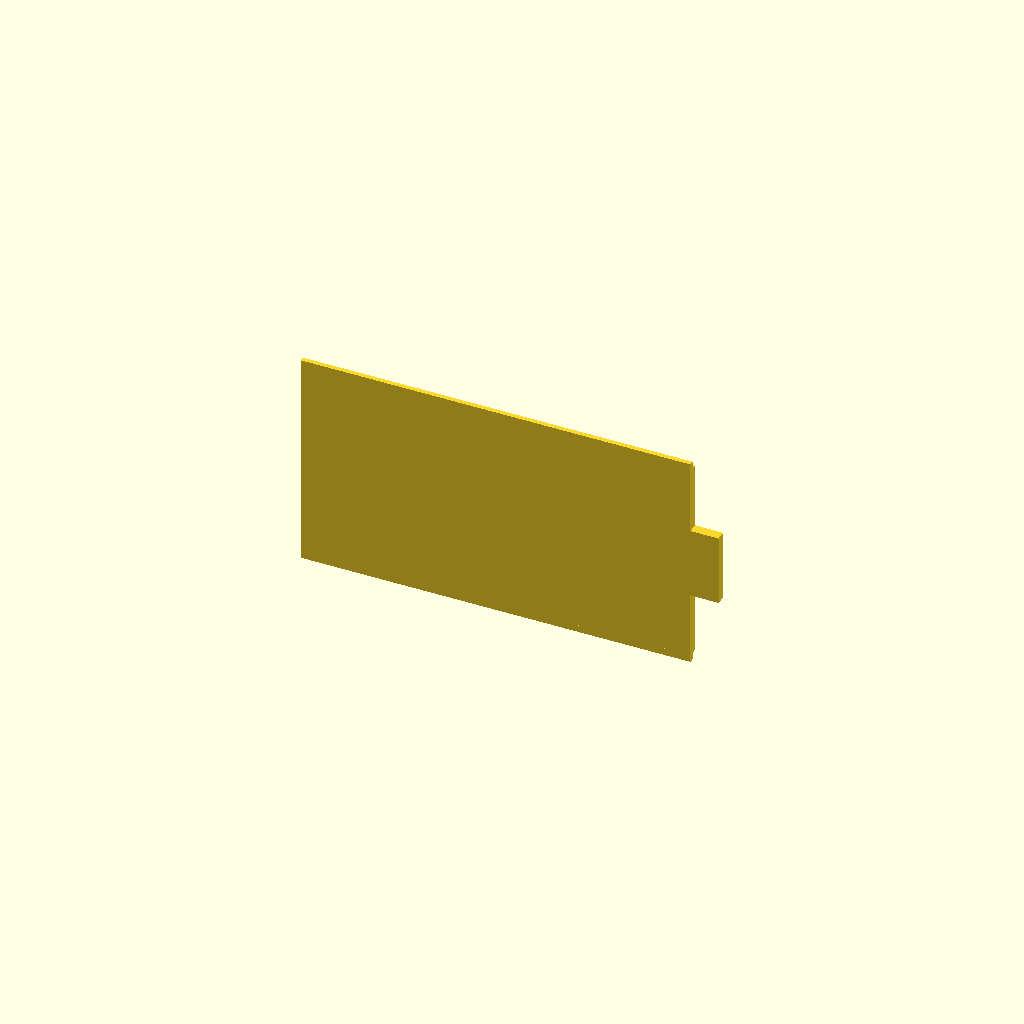
Cell 1 — every parameter at its default value.
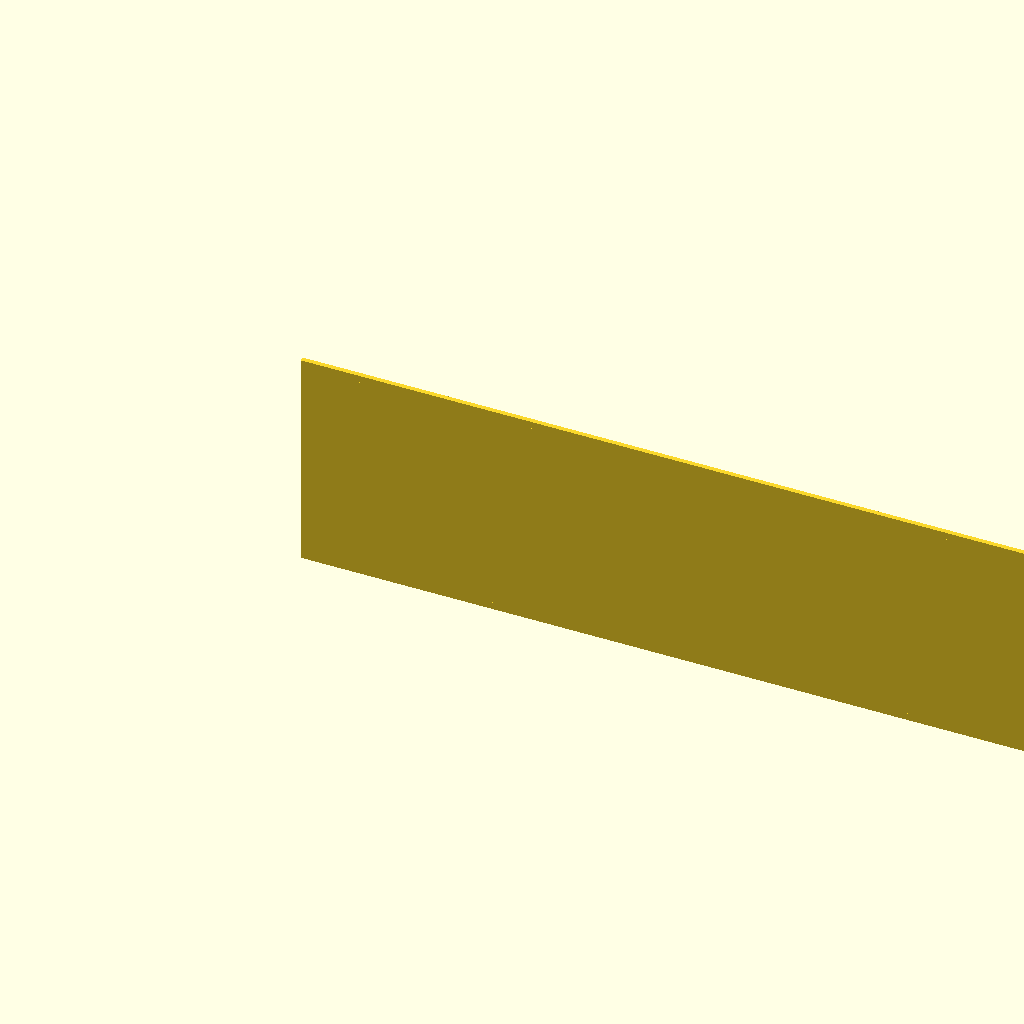
Cell 2 — side_door_l set to 326.2, the other parameters unchanged.
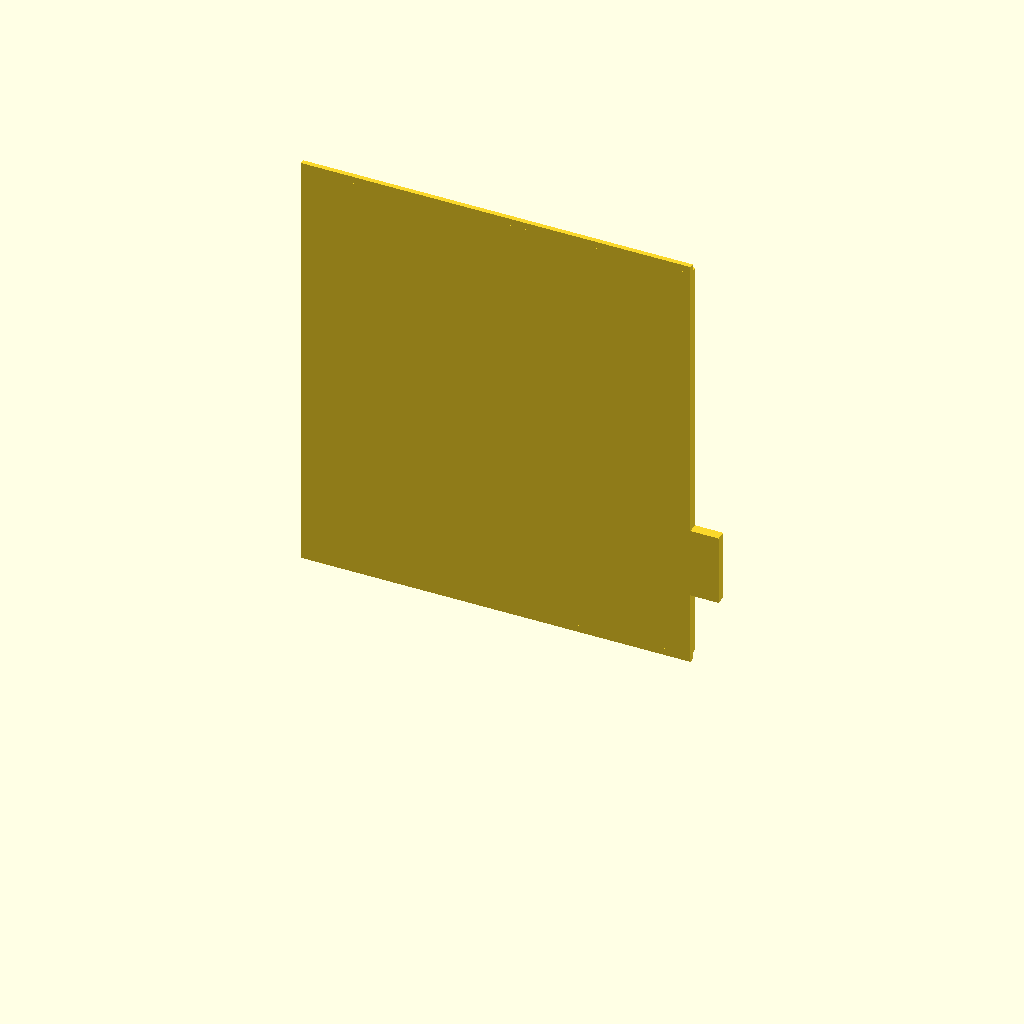
Cell 3 — side_door_h set to 182.8, the other parameters unchanged.
One fixed orthographic camera (rotation 55°, 0°, 25°; colour scheme Cornfield) for every cell.
OpenSCAD source file case/scad/side_door.scad:
// Side box back door (SolidWorks part 004). Slides into the grooves on the
// back of a side box. Same stepped profile as the display door: the wide flange
// rides in the grooves and the narrow lip fills the opening flush with the back.
// A full-thickness tab sticks out of the inner end (toward the center body).
// The same part is used for both side boxes (the right one is rotated 180°).
// Frame: X = length, Y = depth (0 = inside face, toward the front), Z = height.

side_door_l = 163.1;          // length without the tab
side_door_h = 91.4;           // flange height (rides in the grooves)
side_door_flange_t = 2.0;     // flange thickness
side_door_lip_t = 2.2;        // lip thickness (flush with the back)
side_door_lip_inset = 3.0;    // lip is shorter than the flange by this much at top and bottom
side_door_tab_l = 11.8;       // tab length past the end of the door
side_door_tab_z = 30.8;       // tab bottom edge
side_door_tab_h = 29.8;       // tab height

module side_door() {
  // Flange
  cube([side_door_l, side_door_flange_t, side_door_h]);
  // Lip
  translate([0, 0, side_door_lip_inset])
    cube([side_door_l, side_door_flange_t + side_door_lip_t, side_door_h - 2 * side_door_lip_inset]);
  // Tab
  translate([side_door_l, 0, side_door_tab_z])
    cube([side_door_tab_l, side_door_flange_t + side_door_lip_t, side_door_tab_h]);
}

side_door();
Parameter table extracted from the source (name, type, default, range or options):
side_door_l: number, default 163.1
side_door_h: number, default 91.4
side_door_flange_t: number, default 2
side_door_lip_t: number, default 2.2
side_door_lip_inset: number, default 3
side_door_tab_l: number, default 11.8
side_door_tab_z: number, default 30.8
side_door_tab_h: number, default 29.8
